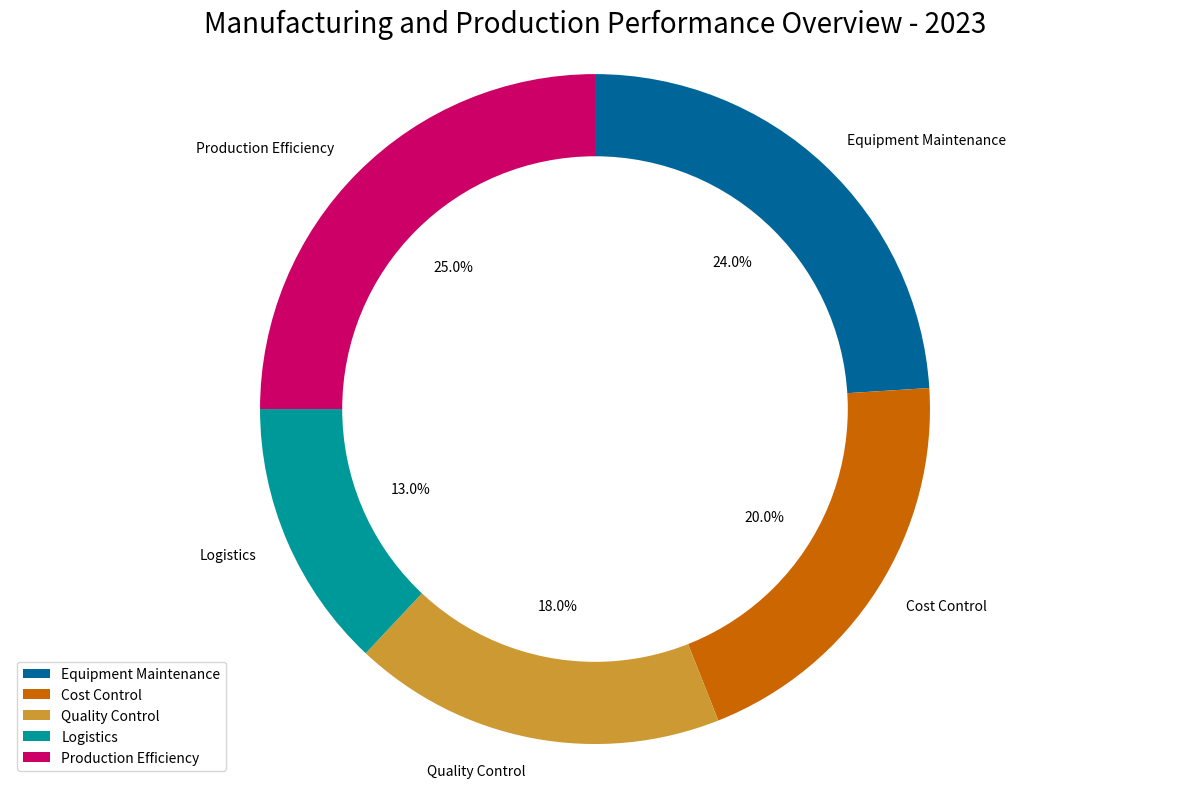

Write the Python code that produced this figure. (Note: this script raises an exception after producing the figure.)

import matplotlib.pyplot as plt
import numpy as np
data_labels=['Equipment Maintenance','Cost Control','Quality Control','Logistics','Production Efficiency']
data=[24,20,18,13,25]
line_labels=['Category','ratio']

fig=plt.figure(figsize=(12,8))
ax=fig.add_subplot(111)
ax.pie(data,labels=data_labels,autopct="%1.1f%%",startangle=90,counterclock=False,colors=['#006699','#cc6600','#cc9933','#009999','#cc0066'])
centre_circle=plt.Circle((0,0),0.75,color='white', fc='white',linewidth=2.25)
ax.add_artist(centre_circle)
ax.axis('equal')
ax.grid(True)
ax.legend(data_labels)
plt.title('Manufacturing and Production Performance Overview - 2023',fontsize=20)
plt.tight_layout()
plt.savefig('/cpfs01/user/yanxiangchao/code0/gpt_chart/structchart_simulation/simulated_data_corner_cases/rings/png/20231227-075221_136.png')
plt.clf()
